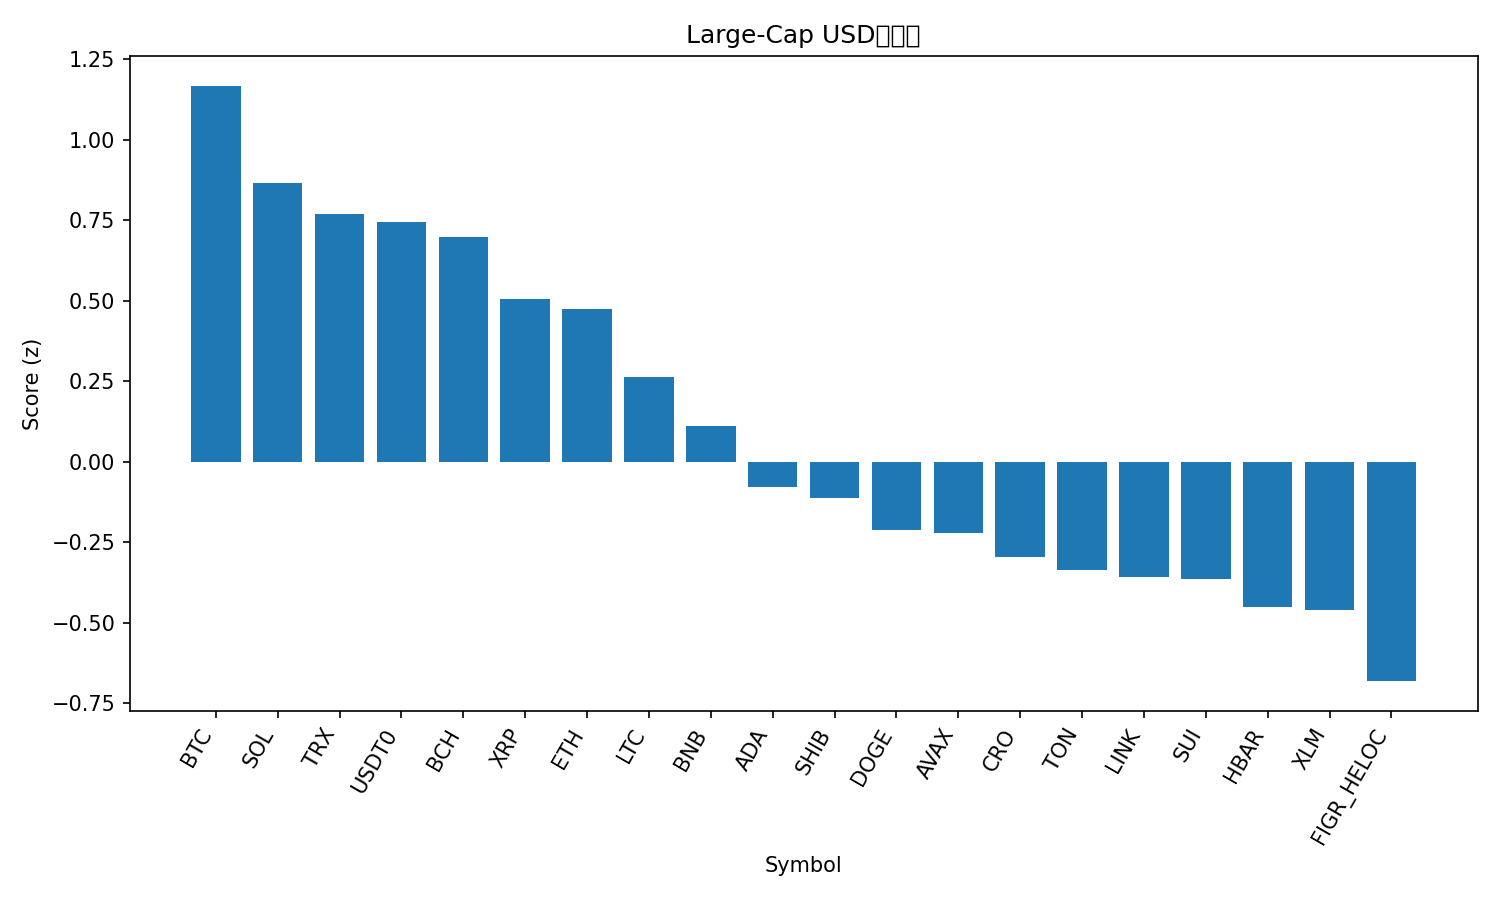

The file beside this chart, header and first rows:
rank, name, symbol, price, pct_1h, pct_24h, pct_7d, pct_1h_vs_btc, pct_24h_vs_btc, pct_7d_vs_btc, market_cap_rank, market_cap, volume_usd, score
1, Bitcoin, BTC, 113384, 0.2943, -0.5602, 0.3492, 0.0, 0.0, 0.0, 1, 2261414661710, 56850931253, 1.167
2, Solana, SOL, 208, 0.6414, -2.259, -5.011, 0.3472, -1.698, -5.361, 6, 113187123165, 6678093512, 0.865
3, TRON, TRX, 0.3337, 0.07162, -0.5434, -0.4256, -0.2226, 0.01682, -0.7748, 10, 31618233700, 536270508, 0.7691
4, USDT0, USDT0, 0.9997, -0.0456, -0.09334, -0.02823, -0.3399, 0.4669, -0.3775, 30, 7575735911, 544821710, 0.7439
5, Bitcoin Cash, BCH, 553.1, 0.2076, -1.381, -1.259, -0.08666, -0.8212, -1.608, 22, 11031279414, 271448725, 0.698
6, XRP, XRP, 2.84, 0.1802, -2.172, -0.721, -0.114, -1.612, -1.07, 4, 170286798689, 4511859187, 0.5045
7, Ethereum, ETH, 4136, -0.01488, -1.252, -1.287, -0.3091, -0.6918, -1.636, 2, 500007746892, 32757479552, 0.4733
8, Litecoin, LTC, 104.9, -0.0781, -1.521, -1.452, -0.3724, -0.9611, -1.801, 27, 8022675593, 369868958, 0.2635
9, BNB, BNB, 1002, -0.2421, -1.467, -0.5262, -0.5363, -0.9072, -0.8754, 5, 139748334860, 2032869187, 0.1106
10, Cardano, ADA, 0.7893, 0.01461, -2.853, -3.863, -0.2797, -2.293, -4.212, 11, 28872436295, 1016160908, -0.07879
11, Shiba Inu, SHIB, 1.168e-05, -0.03632, -2.609, -4.258, -0.3306, -2.048, -4.607, 32, 6885533392, 153065939, -0.1123
12, Dogecoin, DOGE, 0.2288, 0.03059, -3.274, -4.744, -0.2637, -2.713, -5.094, 9, 34646933651, 1984146210, -0.2106
13, Avalanche, AVAX, 29.26, 0.4347, -3.201, -14.64, 0.1404, -2.641, -14.99, 18, 12364550244, 987453621, -0.2208
14, Cronos, CRO, 0.1971, -0.5169, 0.0002436, -7.253, -0.8112, 0.5604, -7.602, 33, 6870881545, 99420496, -0.2964
15, Toncoin, TON, 2.64, -0.02233, -3.039, -6.591, -0.3166, -2.479, -6.94, 34, 6724322779, 135815860, -0.3357
16, Chainlink, LINK, 21.22, -0.3776, -2.033, -2.962, -0.6718, -1.473, -3.311, 15, 14417410945, 674167030, -0.3582
17, Sui, SUI, 3.21, -0.04739, -3.403, -4.959, -0.3417, -2.843, -5.308, 21, 11474120167, 846623348, -0.3634
18, Hedera, HBAR, 0.2125, -0.1799, -3.17, -4.318, -0.4741, -2.61, -4.667, 25, 9020360407, 214627439, -0.4498
19, Stellar, XLM, 0.3623, -0.1919, -3.695, -2.015, -0.4861, -3.135, -2.365, 20, 11573643364, 203638151, -0.4617
20, Figure Heloc, FIGR_HELOC, 0.997, -0.02579, -5.957, -0.06338, -0.3201, -5.397, -0.4126, 17, 12691613155, 12347627, -0.6812
21, Hyperliquid, HYPE, 44.56, -0.7153, -6.262, -6.819, -1.01, -5.702, -7.168, 19, 12089840178, 547627027, -2.088
